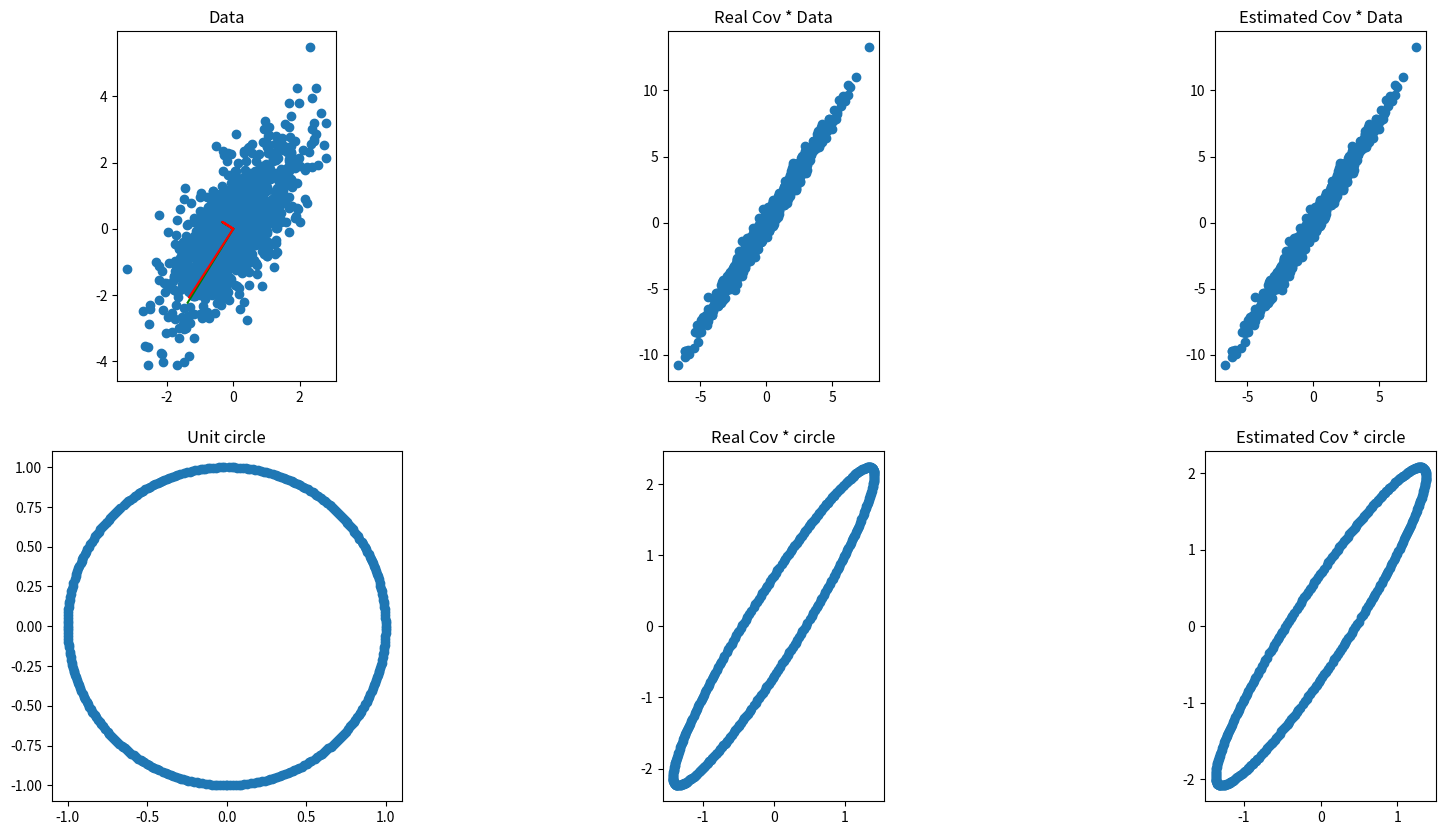

Here is the Python script that generated this plot:
import numpy as np
import matplotlib.pyplot as plt
from matplotlib import collections as mc

np.random.seed = 42

if __name__ == '__main__':
    samples_count = 1000
    cov_matrix = [[1, 1],
                  [1, 2]]
    X = np.random.multivariate_normal([0, 0], cov_matrix, samples_count)
    print(X)
    est_cov_matrix = np.dot(X.T, X) / samples_count

    real_transf_X = np.dot(cov_matrix, X.T).T
    est_transf_X = np.dot(est_cov_matrix, X.T).T

    unit_circle = np.array([[np.cos(rad), np.sin(rad)] for rad in range(360)])
    real_transf_circle = np.dot(cov_matrix, unit_circle.T).T
    est_transf_circle = np.dot(est_cov_matrix, unit_circle.T).T

    real_values, real_vectors = np.linalg.eig(cov_matrix)
    real_vectors = np.multiply(real_vectors.T, real_values.reshape(2, 1))

    est_values, est_vectors = np.linalg.eig(est_cov_matrix)
    est_vectors = np.multiply(est_vectors.T, est_values.reshape(2, 1))

    plt.figure(figsize=(20, 10))
    plt.subplot(2, 3, 1, aspect='equal')
    plt.title("Data")
    plt.scatter(X[:, 0], X[:, 1])
    tmp = np.zeros((4, 2))
    tmp[1::2] = real_vectors
    plt.plot(tmp[:, 0], tmp[:, 1], 'g')
    tmp[1::2] = est_vectors
    plt.plot(tmp[:, 0], tmp[:, 1], 'r')

    plt.subplot(2, 3, 2, aspect='equal')
    plt.title("Real Cov * Data")
    plt.scatter(real_transf_X[:, 0], real_transf_X[:, 1])

    plt.subplot(2, 3, 3, aspect='equal')
    plt.title("Estimated Cov * Data")
    plt.scatter(real_transf_X[:, 0], real_transf_X[:, 1])

    plt.subplot(2, 3, 4, aspect='equal')
    plt.title("Unit circle")
    plt.scatter(unit_circle[:, 0], unit_circle[:, 1])

    plt.subplot(2, 3, 5, aspect='equal')
    plt.title("Real Cov * circle")
    plt.scatter(real_transf_circle[:, 0], real_transf_circle[:, 1])

    plt.subplot(2, 3, 6, aspect='equal')
    plt.title("Estimated Cov * circle")
    plt.scatter(est_transf_circle[:, 0], est_transf_circle[:, 1])

    plt.show()
